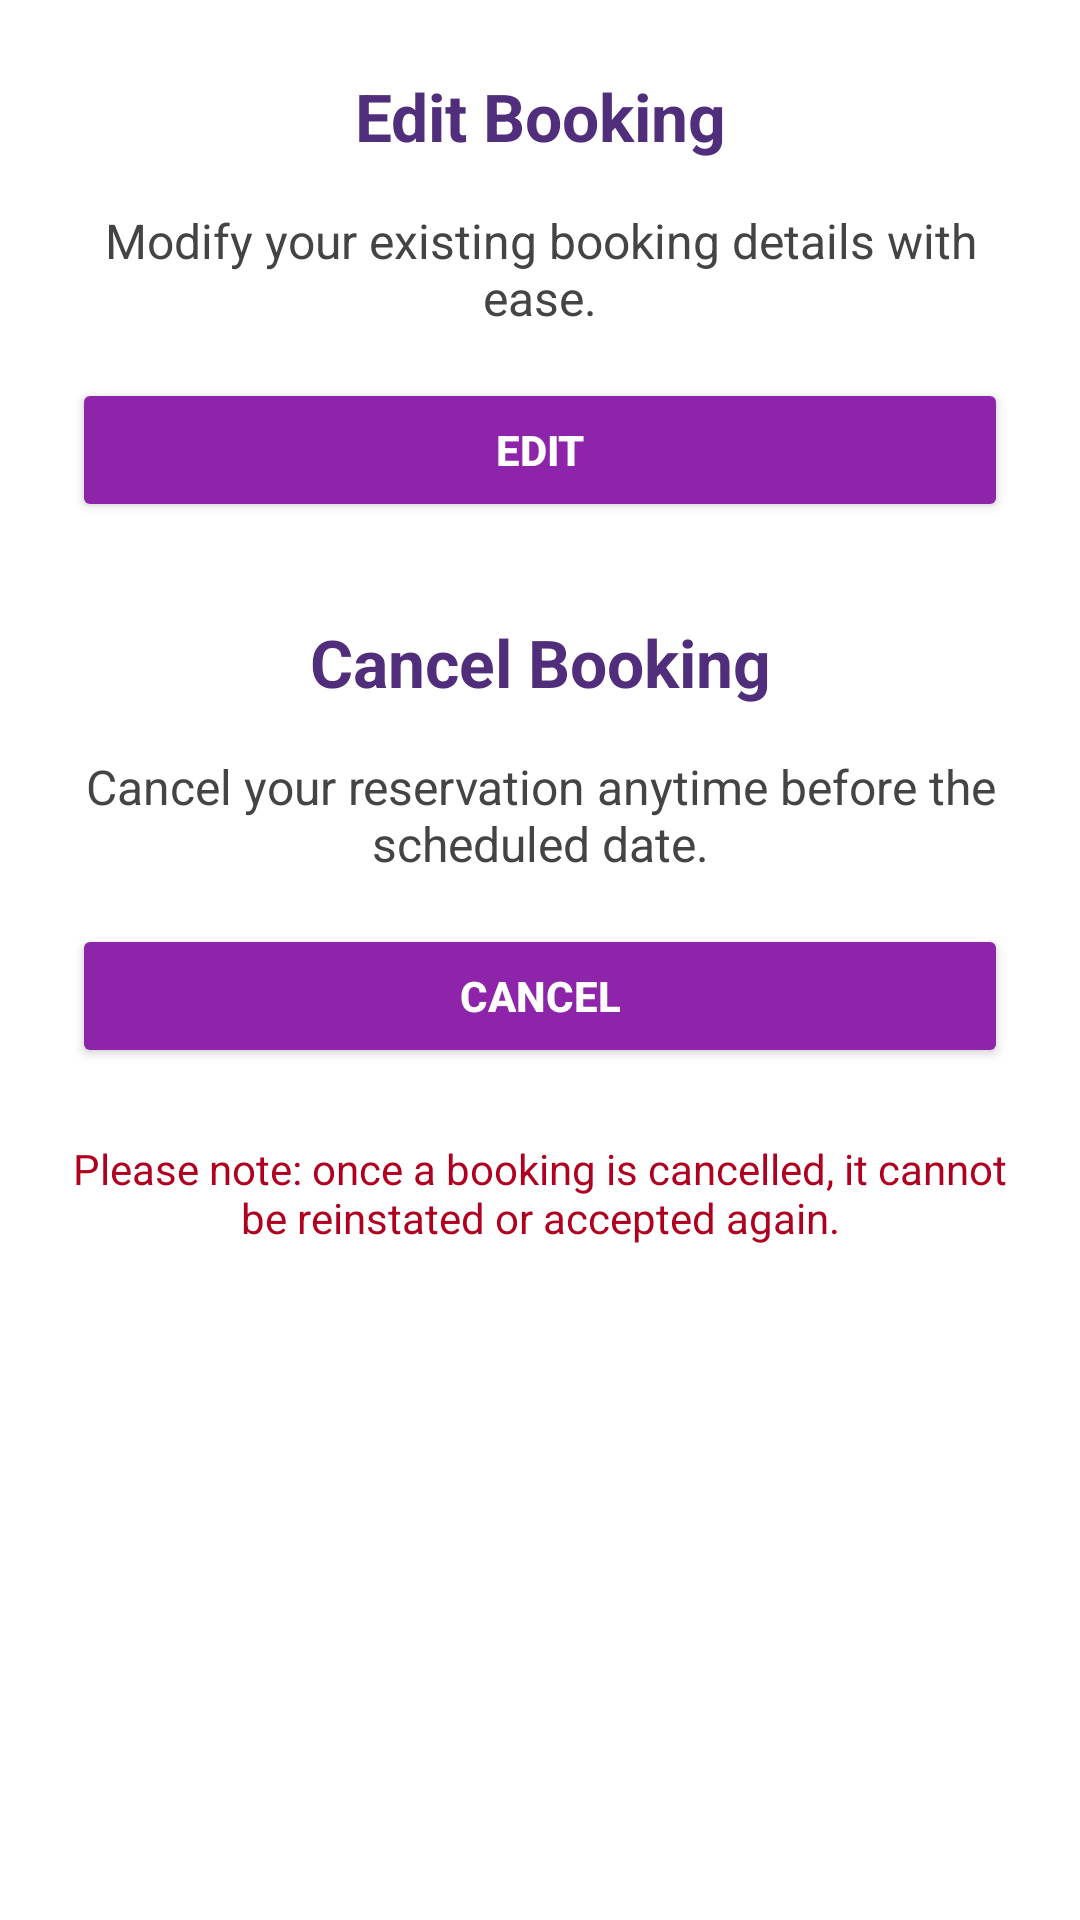

Reconstruct the res/layout file that produces this screen, plus the resources it refers to.
<!-- AndroidManifest.xml: application theme Theme.MyApp -->
<!-- res/layout/activity_edit_cancel_booking.xml -->
<?xml version="1.0" encoding="utf-8"?>
<ScrollView xmlns:android="http://schemas.android.com/apk/res/android"
    android:layout_width="match_parent"
    android:layout_height="match_parent"
    android:padding="24dp"
    android:background="#FFFFFF">

    <LinearLayout
        android:layout_width="match_parent"
        android:layout_height="wrap_content"
        android:orientation="vertical">

        <TextView
            android:layout_width="match_parent"
            android:layout_height="wrap_content"
            android:text="Edit Booking"
            android:textSize="22sp"
            android:textStyle="bold"
            android:gravity="center"
            android:textColor="#512E7B"
            android:layout_marginBottom="16dp" />

        <TextView
            android:layout_width="match_parent"
            android:layout_height="wrap_content"
            android:text="Modify your existing booking details with ease."
            android:textSize="16sp"
            android:gravity="center"
            android:textColor="#444"
            android:layout_marginBottom="16dp" />

        <Button
            android:id="@+id/btn_edit_booking"
            android:layout_width="match_parent"
            android:layout_height="wrap_content"
            android:text="EDIT"
            android:backgroundTint="#8E24AA"
            android:textColor="#FFF"
            android:textStyle="bold"
            android:layout_marginBottom="32dp" />

        <TextView
            android:layout_width="match_parent"
            android:layout_height="wrap_content"
            android:text="Cancel Booking"
            android:textSize="22sp"
            android:textStyle="bold"
            android:gravity="center"
            android:textColor="#512E7B"
            android:layout_marginBottom="16dp" />

        <TextView
            android:layout_width="match_parent"
            android:layout_height="wrap_content"
            android:text="Cancel your reservation anytime before the scheduled date."
            android:textSize="16sp"
            android:gravity="center"
            android:textColor="#444"
            android:layout_marginBottom="16dp" />

        <Button
            android:id="@+id/btn_cancel_booking"
            android:layout_width="match_parent"
            android:layout_height="wrap_content"
            android:text="CANCEL"
            android:backgroundTint="#8E24AA"
            android:textColor="#FFF"
            android:textStyle="bold"
            android:layout_marginBottom="16dp" />

        <TextView
            android:layout_width="match_parent"
            android:layout_height="wrap_content"
            android:text="Please note: once a booking is cancelled, it cannot be reinstated or accepted again."
            android:textSize="14sp"
            android:textColor="#B00020"
            android:gravity="center"
            android:layout_marginTop="8dp"/>
    </LinearLayout>
</ScrollView>
<!-- resources referenced by this layout -->
<resources>
  <style name="Theme.MyApp" parent="Theme.MaterialComponents.DayNight.NoActionBar">
  
          
          <item name="colorPrimary">#6200EE</item>
          <item name="colorPrimaryVariant">#3700B3</item>
          <item name="colorOnPrimary">#FFFFFF</item>
          <item name="colorSecondary">#03DAC5</item>
          <item name="colorOnSecondary">#000000</item>
          <item name="android:textColorHint">@color/white</item>
          <item name="android:textColor">@color/white</item>
          <item name="colorButtonNormal">@android:color/transparent</item>
  
      </style>
  <color name="white">#FFFFFFFF</color>
</resources>
